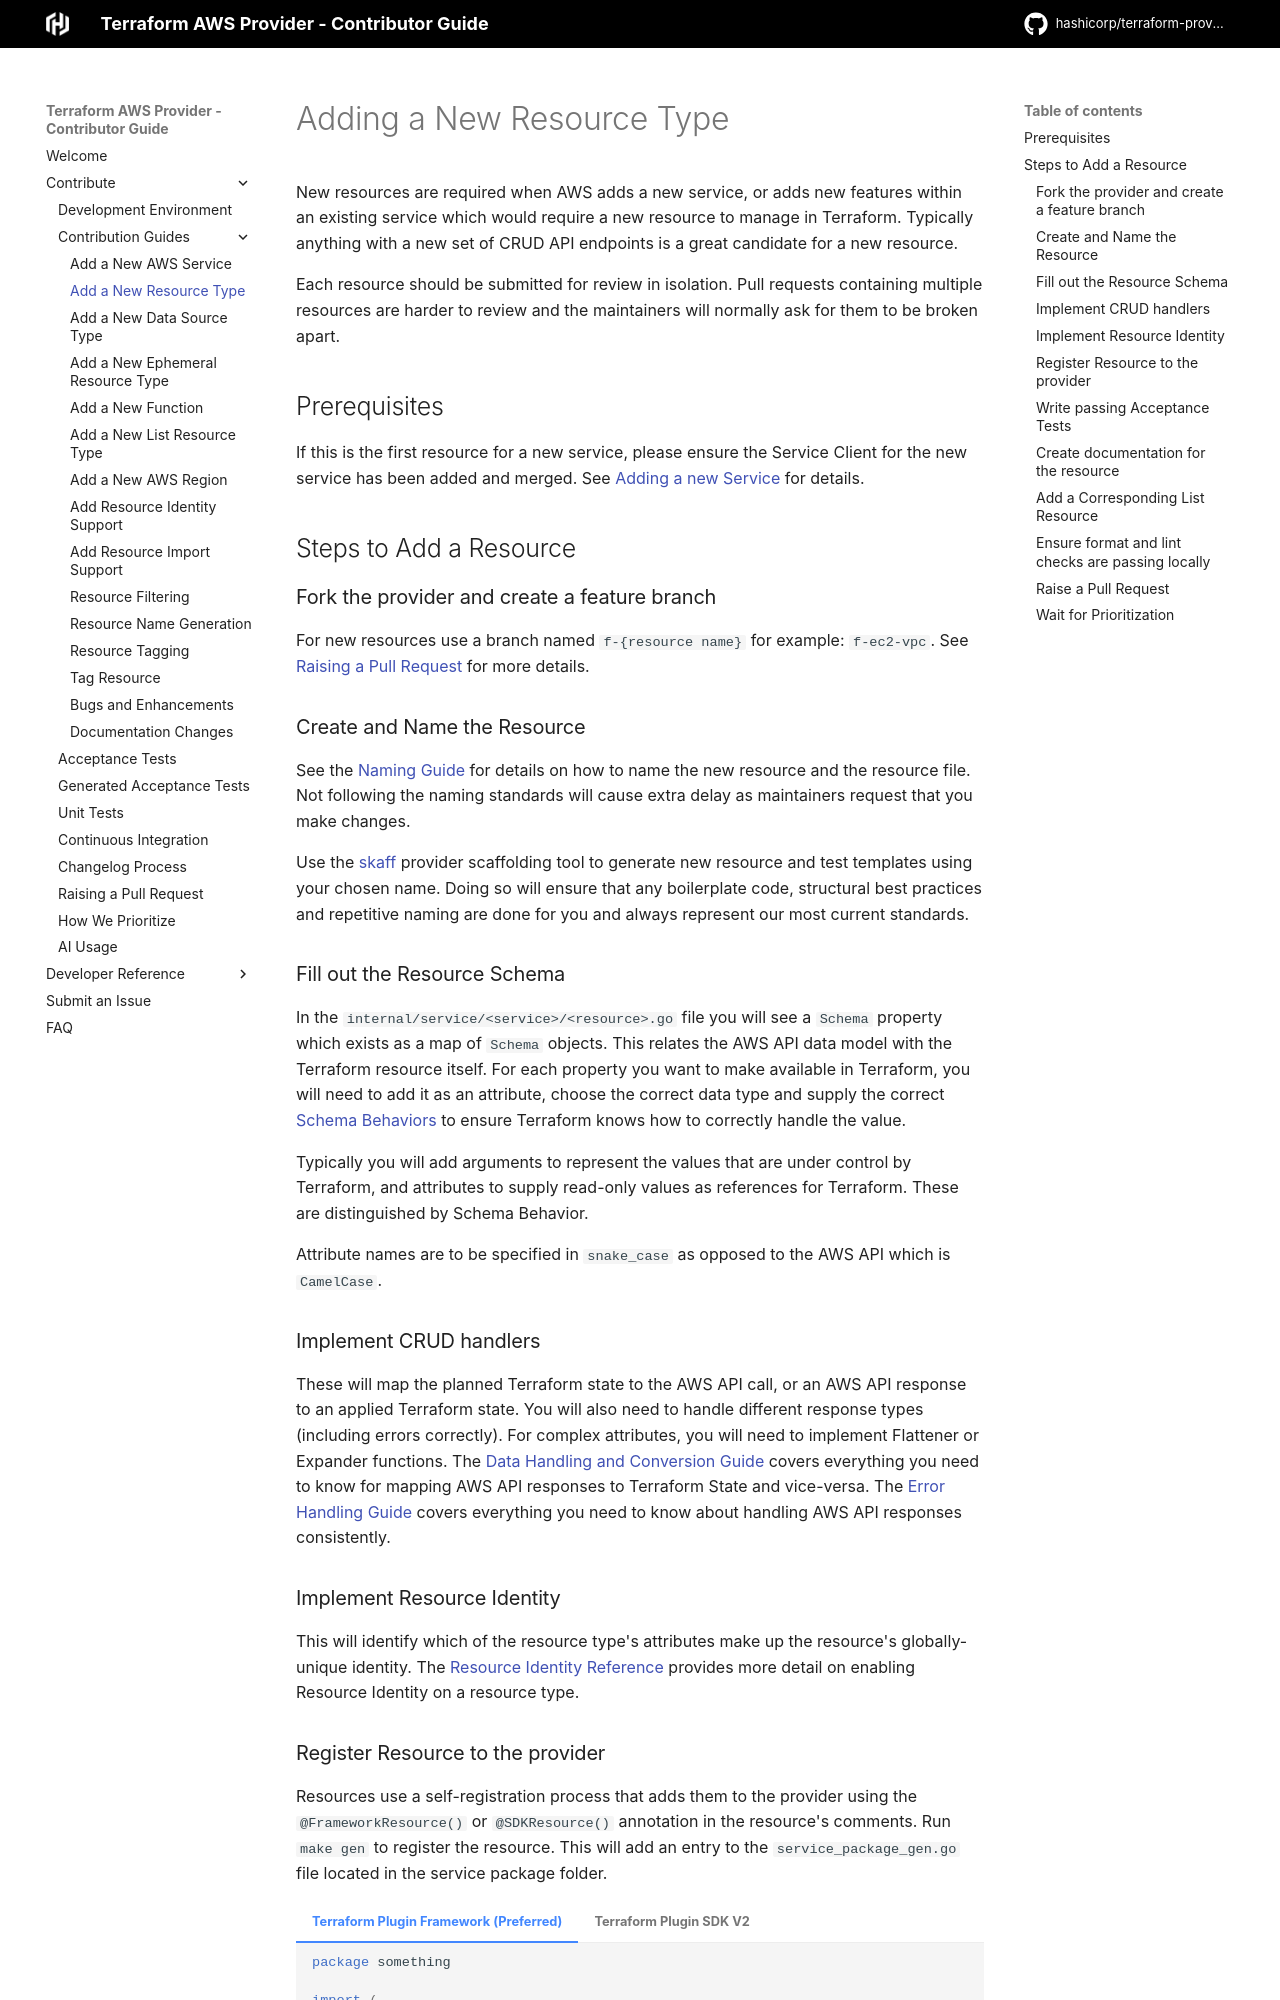

repository: hashicorp/terraform-provider-aws · page: add-a-new-resource/index.html · generator: mkdocs

<!-- Copyright IBM Corp. 2014, 2026 -->
<!-- SPDX-License-Identifier: MPL-2.0 -->

<!-- markdownlint-configure-file { "code-block-style": false } -->
# Adding a New Resource Type

New resources are required when AWS adds a new service, or adds new features within an existing service which would require a new resource to manage in Terraform. Typically anything with a new set of CRUD API endpoints is a great candidate for a new resource.

Each resource should be submitted for review in isolation. Pull requests containing multiple resources are harder to review and the maintainers will normally ask for them to be broken apart.

## Prerequisites

If this is the first resource for a new service, please ensure the Service Client for the new service has been added and merged. See [Adding a new Service](add-a-new-service.md) for details.

## Steps to Add a Resource

### Fork the provider and create a feature branch

For new resources use a branch named `f-{resource name}` for example: `f-ec2-vpc`. See [Raising a Pull Request](raising-a-pull-request.md) for more details.

### Create and Name the Resource

See the [Naming Guide](naming.md#resources-and-data-sources) for details on how to name the new resource and the resource file. Not following the naming standards will cause extra delay as maintainers request that you make changes.

Use the [skaff](skaff.md) provider scaffolding tool to generate new resource and test templates using your chosen name. Doing so will ensure that any boilerplate code, structural best practices and repetitive naming are done for you and always represent our most current standards.

### Fill out the Resource Schema

In the `internal/service/<service>/<resource>.go` file you will see a `Schema` property which exists as a map of `Schema` objects. This relates the AWS API data model with the Terraform resource itself. For each property you want to make available in Terraform, you will need to add it as an attribute, choose the correct data type and supply the correct [Schema Behaviors](https://www.terraform.io/plugin/sdkv2/schemas/schema-behaviors) to ensure Terraform knows how to correctly handle the value.

Typically you will add arguments to represent the values that are under control by Terraform, and attributes to supply read-only values as references for Terraform. These are distinguished by Schema Behavior.

Attribute names are to be specified in `snake_case` as opposed to the AWS API which is `CamelCase`.

### Implement CRUD handlers

These will map the planned Terraform state to the AWS API call, or an AWS API response to an applied Terraform state. You will also need to handle different response types (including errors correctly). For complex attributes, you will need to implement Flattener or Expander functions. The [Data Handling and Conversion Guide](data-handling-and-conversion.md) covers everything you need to know for mapping AWS API responses to Terraform State and vice-versa. The [Error Handling Guide](error-handling.md) covers everything you need to know about handling AWS API responses consistently.

### Implement Resource Identity

This will identify which of the resource type's attributes make up the resource's globally-unique identity.
The [Resource Identity Reference](resource-identity.md) provides more detail on enabling Resource Identity on a resource type.
